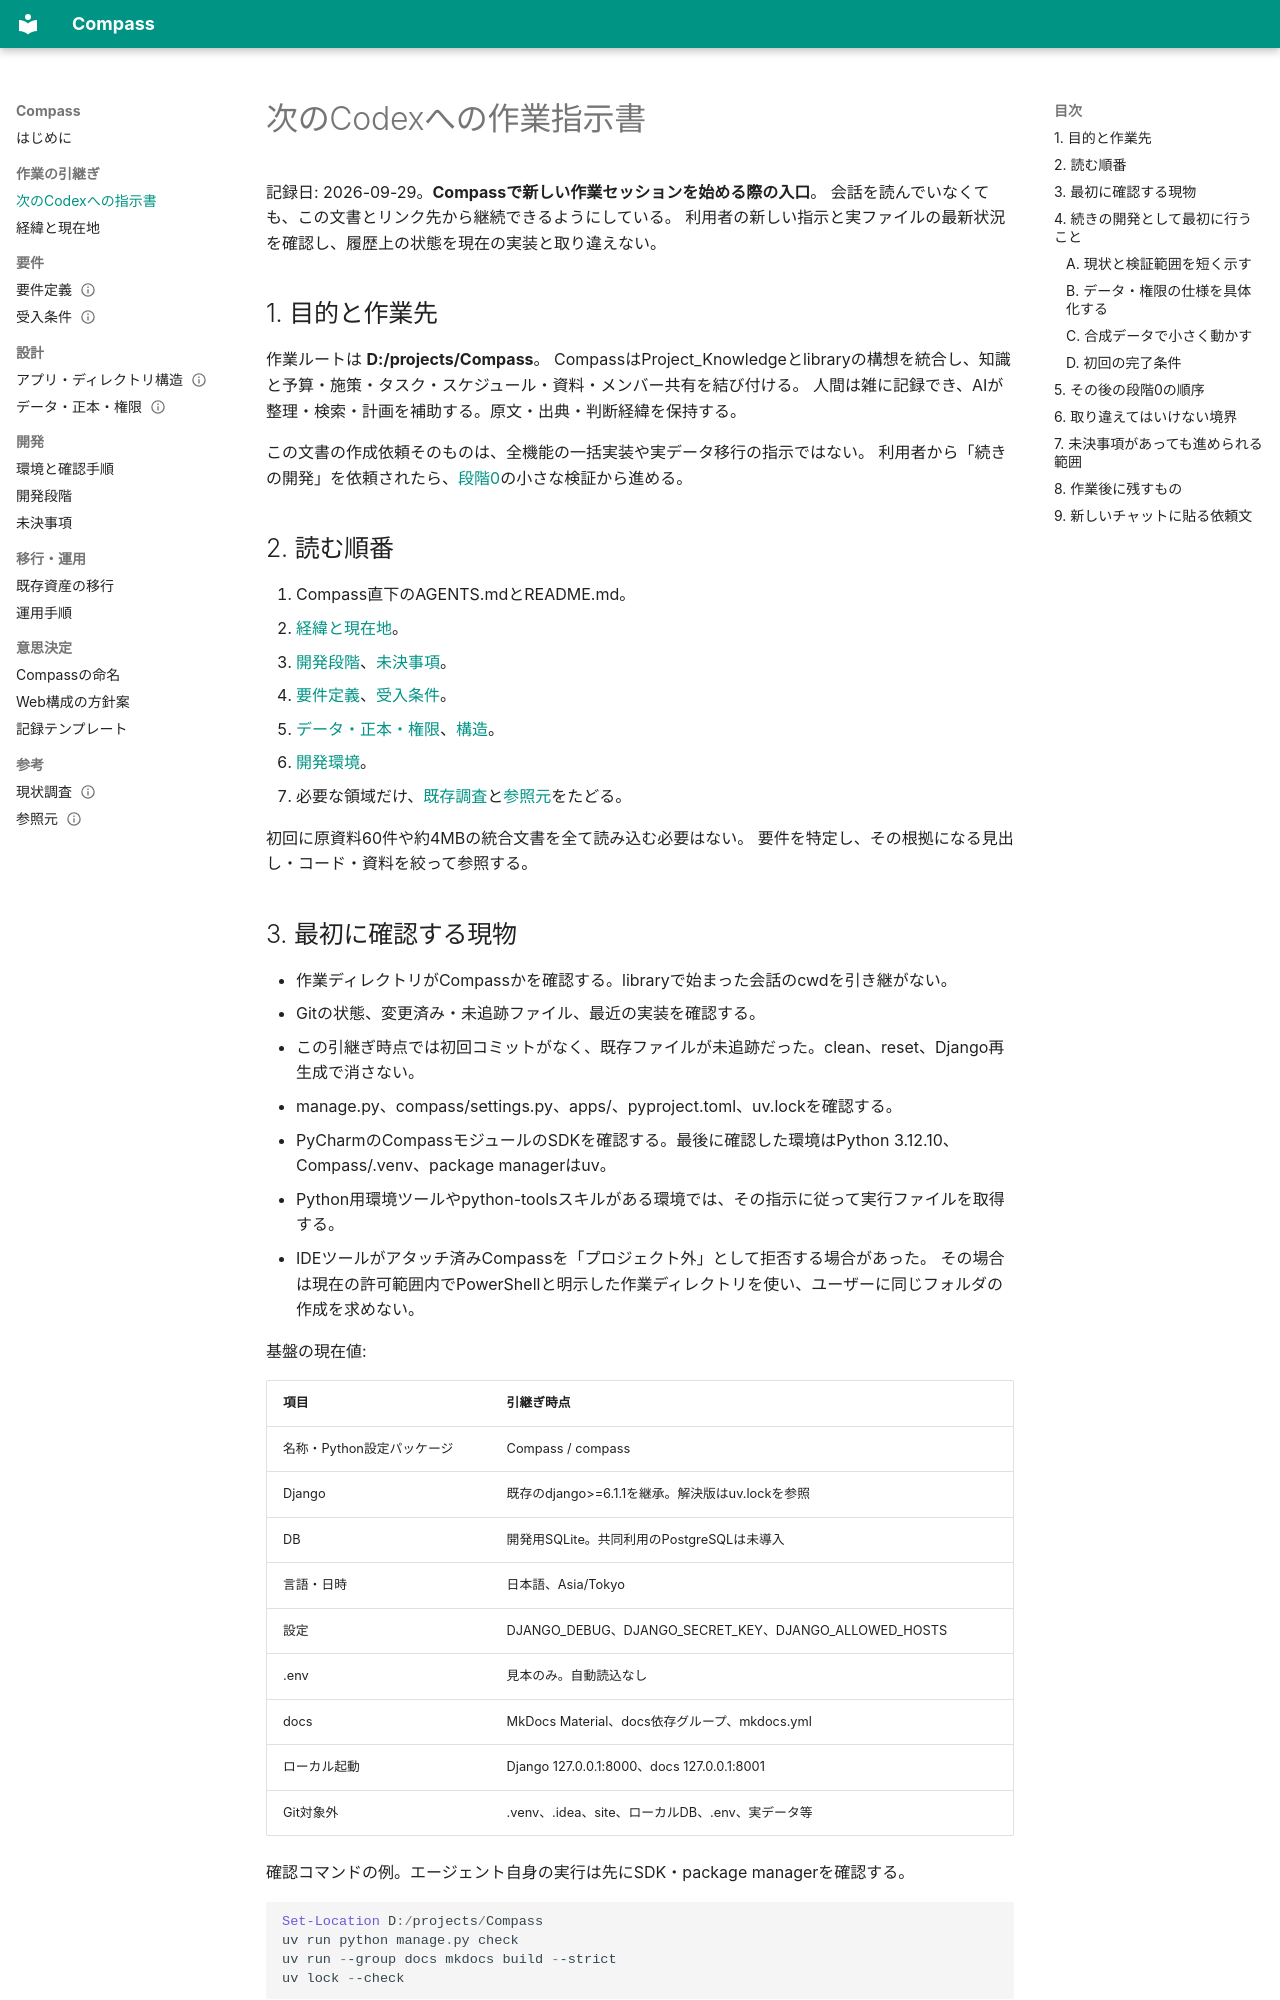

repository: masapin-punc/Compass · page: handoff/next-agent/index.html · generator: mkdocs

# 次のCodexへの作業指示書

記録日: 2026-09-29。**Compassで新しい作業セッションを始める際の入口**。
会話を読んでいなくても、この文書とリンク先から継続できるようにしている。
利用者の新しい指示と実ファイルの最新状況を確認し、履歴上の状態を現在の実装と取り違えない。

## 1. 目的と作業先

作業ルートは **D:/projects/Compass**。
CompassはProject_Knowledgeとlibraryの構想を統合し、知識と予算・施策・タスク・スケジュール・資料・メンバー共有を結び付ける。
人間は雑に記録でき、AIが整理・検索・計画を補助する。原文・出典・判断経緯を保持する。

この文書の作成依頼そのものは、全機能の一括実装や実データ移行の指示ではない。
利用者から「続きの開発」を依頼されたら、[段階0](#first-task)の小さな検証から進める。

## 2. 読む順番

1. Compass直下のAGENTS.mdとREADME.md。
2. [経緯と現在地](history.md)。
3. [開発段階](../planning/roadmap.md)、[未決事項](../planning/open-questions.md)。
4. [要件定義](../requirements/overview.md)、[受入条件](../requirements/acceptance.md)。
5. [データ・正本・権限](../architecture/data-and-access.md)、[構造](../architecture/structure.md)。
6. [開発環境](../development/setup.md)。
7. 必要な領域だけ、[既存調査](../reference/current-state.md)と[参照元](../reference/sources.md)をたどる。

初回に原資料60件や約4MBの統合文書を全て読み込む必要はない。
要件を特定し、その根拠になる見出し・コード・資料を絞って参照する。
